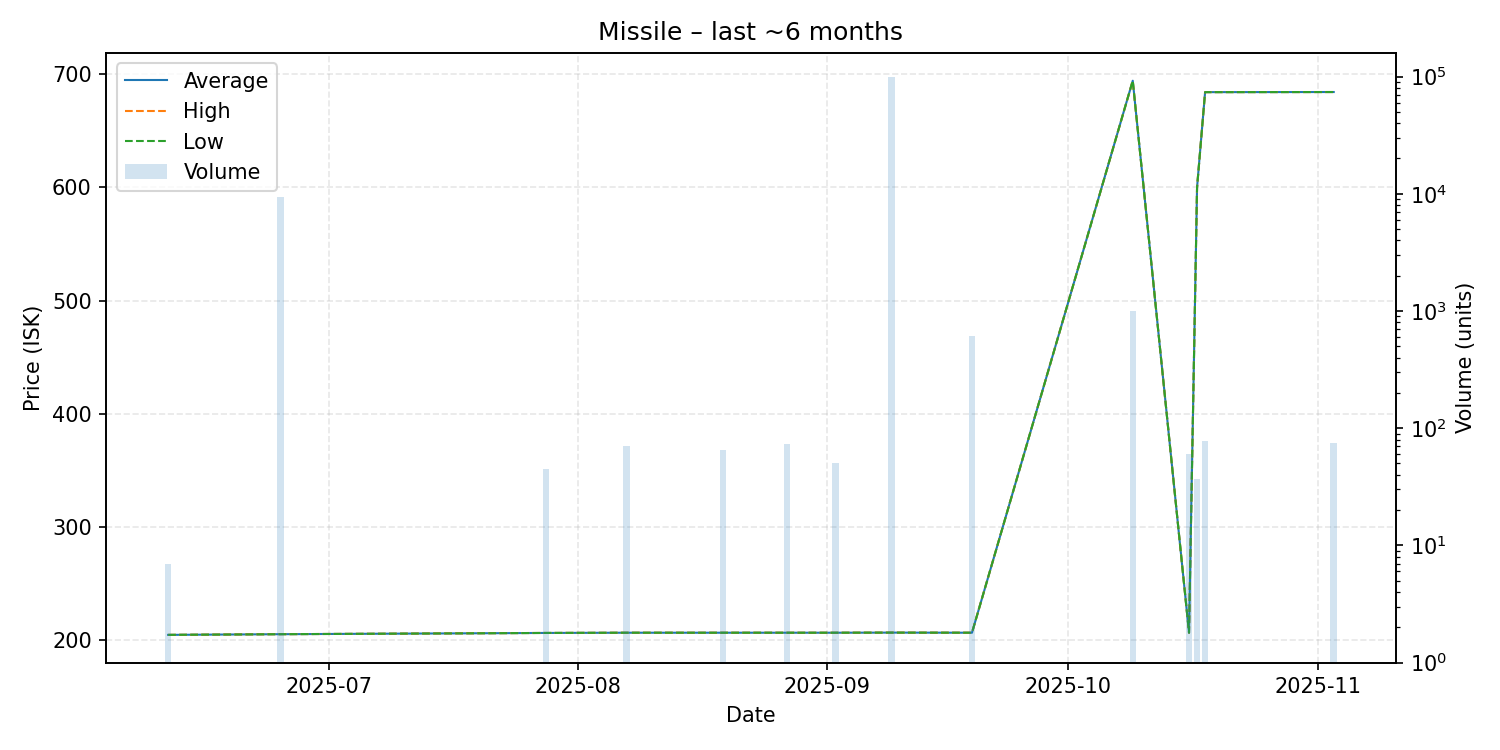

The data file committed next to this chart (first rows):
date, average, highest, lowest, order_count, volume
2025-06-11, 204.6, 204.6, 204.6, 1, 7
2025-06-25, 205.2, 205.2, 205.2, 2, 9337
2025-07-28, 206.3, 206.3, 206.3, 1, 45
2025-08-07, 206.5, 206.5, 206.5, 1, 70
2025-08-19, 206.5, 206.5, 206.5, 1, 65
2025-08-27, 206.5, 206.5, 206.5, 1, 73
2025-09-02, 206.5, 206.5, 206.5, 1, 50
2025-09-09, 206.6, 206.6, 206.6, 2, 98536
2025-09-19, 206.5, 206.5, 206.5, 1, 613
2025-10-09, 694.3, 694.3, 694.3, 1, 1000
2025-10-16, 206.5, 206.5, 206.5, 1, 60
2025-10-17, 600.0, 600.0, 600.0, 1, 37
2025-10-18, 684.2, 684.2, 684.2, 1, 77
2025-11-03, 684.3, 684.3, 684.3, 1, 75
